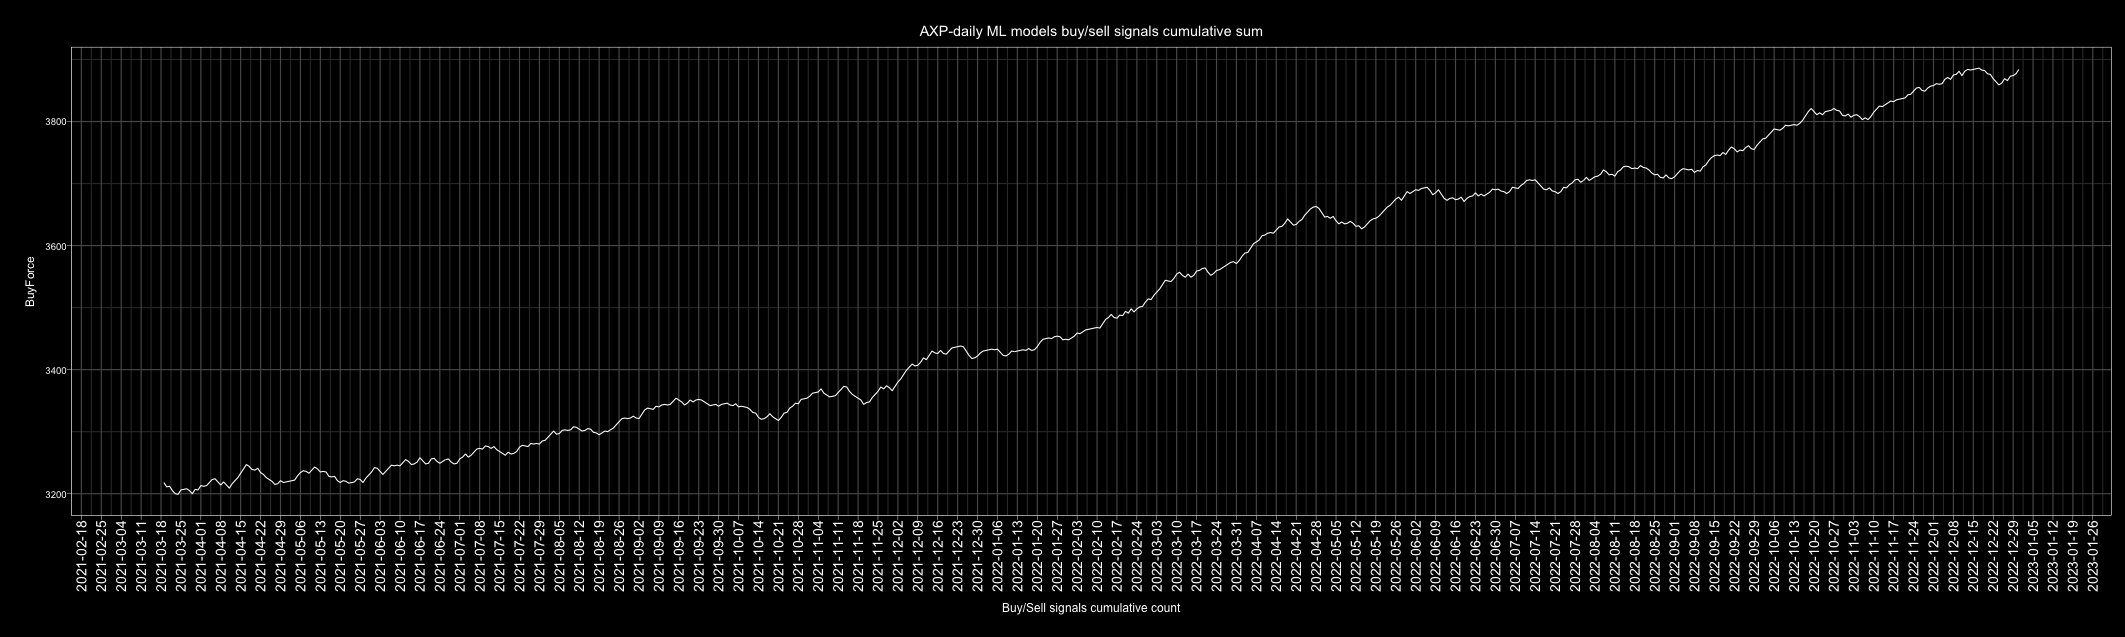

The file beside this chart, header and first rows:
Date, buy, sell, Action, ActionID
2010-01-01, 4, 3, buy, 1
2010-01-02, 4, 3, buy, 1
2010-01-03, 7, 0, buy, 1
2010-01-04, 5, 2, buy, 1
2010-01-05, 6, 1, buy, 1
2010-01-06, 7, 0, buy, 1
2010-01-07, 7, 0, buy, 1
2010-01-08, 2, 5, sell, 0
2010-01-09, 2, 5, sell, 0
2010-01-10, 1, 6, sell, 0
2010-01-11, 1, 6, sell, 0
2010-01-12, 7, 0, buy, 1
2010-01-13, 7, 0, buy, 1
2010-01-14, 5, 2, buy, 1
2010-01-15, 6, 1, buy, 1
2010-01-16, 6, 1, buy, 1
2010-01-17, 5, 2, buy, 1
2010-01-18, 7, 0, buy, 1
2010-01-19, 6, 1, buy, 1
2010-01-20, 3, 4, sell, 0
2010-01-21, 4, 3, buy, 1
2010-01-22, 5, 2, buy, 1
2010-01-23, 1, 6, sell, 0
2010-01-24, 0, 7, sell, 0
2010-01-25, 0, 7, sell, 0
2010-01-26, 1, 6, sell, 0
2010-01-27, 3, 4, sell, 0
2010-01-28, 1, 6, sell, 0
2010-01-29, 4, 3, buy, 1
2010-01-30, 7, 0, buy, 1
2010-01-31, 6, 1, buy, 1
2010-02-01, 7, 0, buy, 1
2010-02-02, 7, 0, buy, 1
2010-02-03, 2, 5, sell, 0
2010-02-04, 0, 7, sell, 0
2010-02-05, 0, 7, sell, 0
2010-02-06, 4, 3, buy, 1
2010-02-07, 2, 5, sell, 0
2010-02-08, 0, 7, sell, 0
2010-02-09, 2, 5, sell, 0
2010-02-10, 6, 1, buy, 1
2010-02-11, 6, 1, buy, 1
2010-02-12, 7, 0, buy, 1
2010-02-13, 7, 0, buy, 1
2010-02-14, 6, 1, buy, 1
2010-02-15, 6, 1, buy, 1
2010-02-16, 7, 0, buy, 1
2010-02-17, 6, 1, buy, 1
2010-02-18, 3, 4, sell, 0
2010-02-19, 0, 7, sell, 0
2010-02-20, 6, 1, buy, 1
2010-02-21, 7, 0, buy, 1
2010-02-22, 1, 6, sell, 0
2010-02-23, 0, 7, sell, 0
2010-02-24, 6, 1, buy, 1
2010-02-25, 3, 4, sell, 0
2010-02-26, 4, 3, buy, 1
2010-02-27, 3, 4, sell, 0
2010-02-28, 6, 1, buy, 1
2010-03-01, 3, 4, sell, 0
... 4,688 more rows
